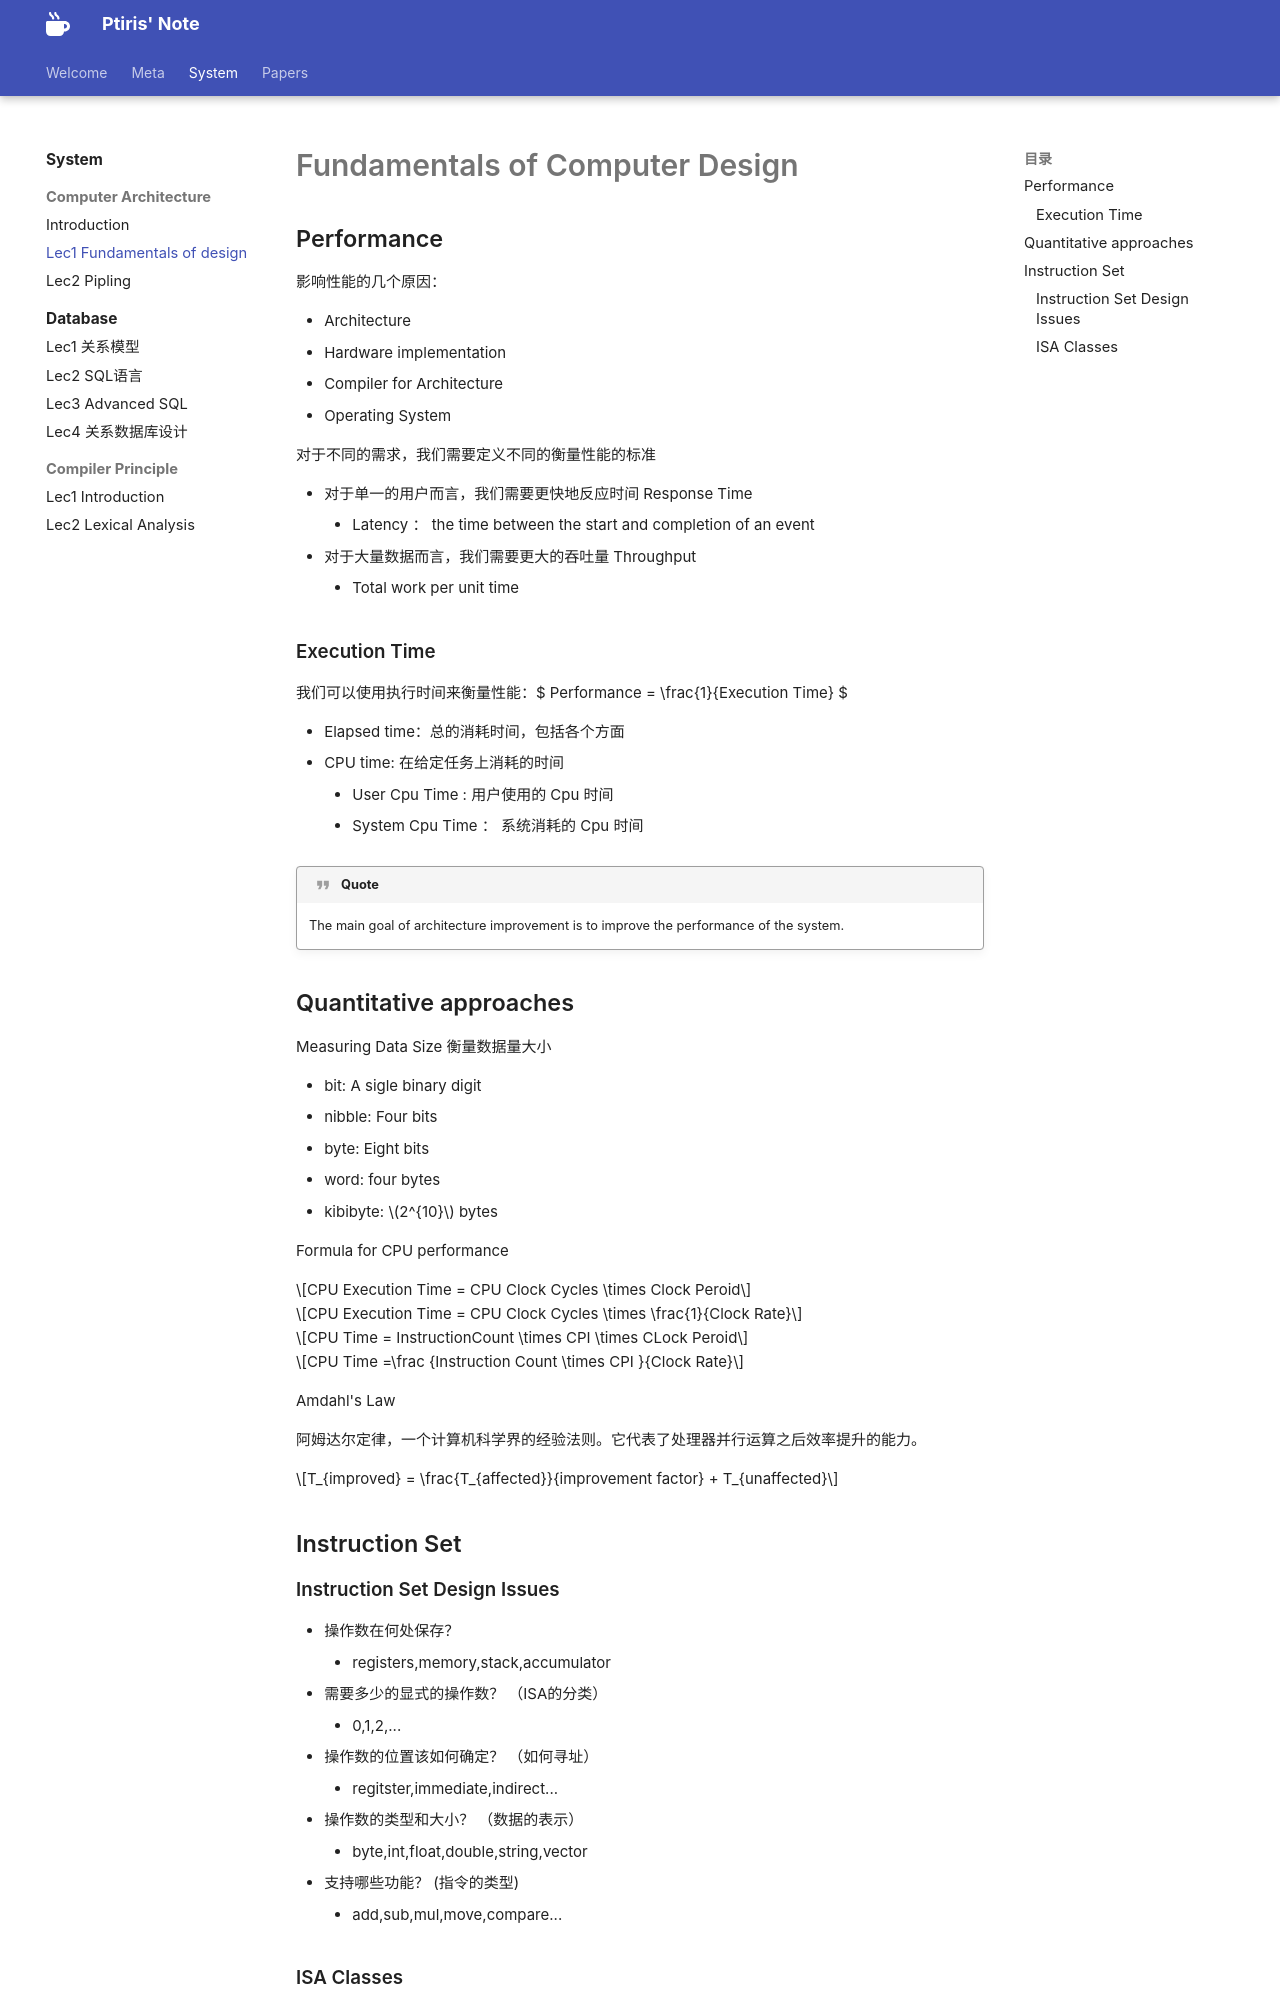

repository: ptiris/PtirisNote · page: system/CA/lec1/index.html · generator: mkdocs

# Fundamentals of Computer Design

## Performance

影响性能的几个原因：

- Architecture
- Hardware implementation
- Compiler for Architecture
- Operating System

对于不同的需求，我们需要定义不同的衡量性能的标准

- 对于单一的用户而言，我们需要更快地反应时间 Response Time
    + Latency ： the time between the start and completion of an event
- 对于大量数据而言，我们需要更大的吞吐量 Throughput 
    + Total work per unit time

### Execution Time

我们可以使用执行时间来衡量性能：$ Performance = \frac{1}{Execution Time} $

- Elapsed time：总的消耗时间，包括各个方面
- CPU time: 在给定任务上消耗的时间
    + User Cpu Time : 用户使用的 Cpu 时间
    + System Cpu Time ： 系统消耗的 Cpu 时间

!!! quote
    The main goal of architecture improvement is to improve the performance of the system.

## Quantitative approaches

Measuring Data Size 衡量数据量大小

- bit: A sigle binary digit
- nibble: Four bits
- byte: Eight bits
- word: four bytes
- kibibyte: $2^{10}$ bytes

Formula for CPU performance

$$CPU Execution Time = CPU Clock Cycles \times Clock Peroid$$

$$CPU Execution Time = CPU Clock Cycles \times \frac{1}{Clock Rate}$$

$$CPU Time = InstructionCount \times CPI \times CLock Peroid$$

$$CPU Time =\frac {Instruction Count \times CPI }{Clock Rate}$$

Amdahl's Law

阿姆达尔定律，一个计算机科学界的经验法则。它代表了处理器并行运算之后效率提升的能力。

$$T_{improved} = \frac{T_{affected}}{improvement factor} + T_{unaffected}$$


## Instruction Set
